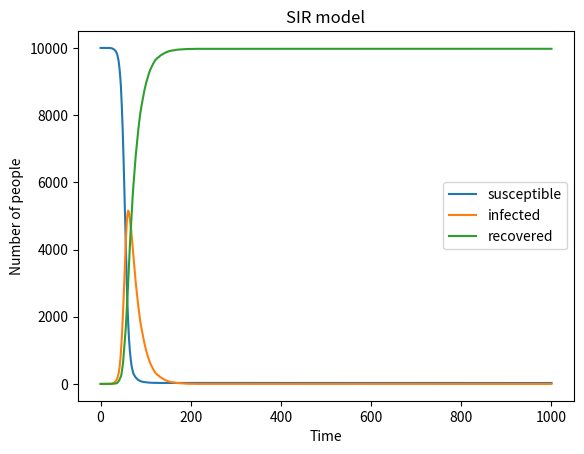

Source code (Python):
# -*- coding: utf-8 -*-
"""
Created on Wed May  8 09:05:59 2019

[redacted]
"""

#import neccesary libraries
import numpy as np
import matplotlib.pyplot as plt
S=9999
I=1
R=0
N=10000
beta=0.3
gamma=0.05

matrix1=[9999]
matrix2=[1]
matrix3=[0]


#pick a S using 0 or 1 as r1

#S=S-r1
#I=I+r1
#pick a I using 0 or 1 as r2
#I=I-r2
#R=r2
#import random
#S=9999
#import numpy as np
#r1=(np.random.choice(range(2),S,p=[0.5,0.5]))
#print(r1)
#r2=sum(r1)
#print(r2)
#S=9999
#S=S-r2
#print(S)
#matrix=[9999]
#matrix.append(S)
#print(matrix)



    
for i in range(1,1001):
    r1=np.random.choice(range(2),S,p=[1-beta*I/N,beta*I/N])
    s1=sum(r1)
#print(r1)
    S=S-s1
#print(S)
    I=I+s1
#print(I)
    matrix1.append(S)
    #matrix2.append(I)
    r2=np.random.choice(range(2),I,p=[1-gamma,gamma])
    s2=sum(r2)
    I=I-s2
    R=R+s2
    matrix2.append(I)
    matrix3.append(R)
#print(matrix1)
#print(matrix2)
#print(matrix3)
#绘图
plt.plot(matrix1,label="susceptible")
plt.plot(matrix2,label="infected")
plt.plot(matrix3,label="recovered")
plt.title("SIR model")
plt.xlabel("Time")
plt.ylabel("Number of people")
plt.legend()
plt.show()
    
    
